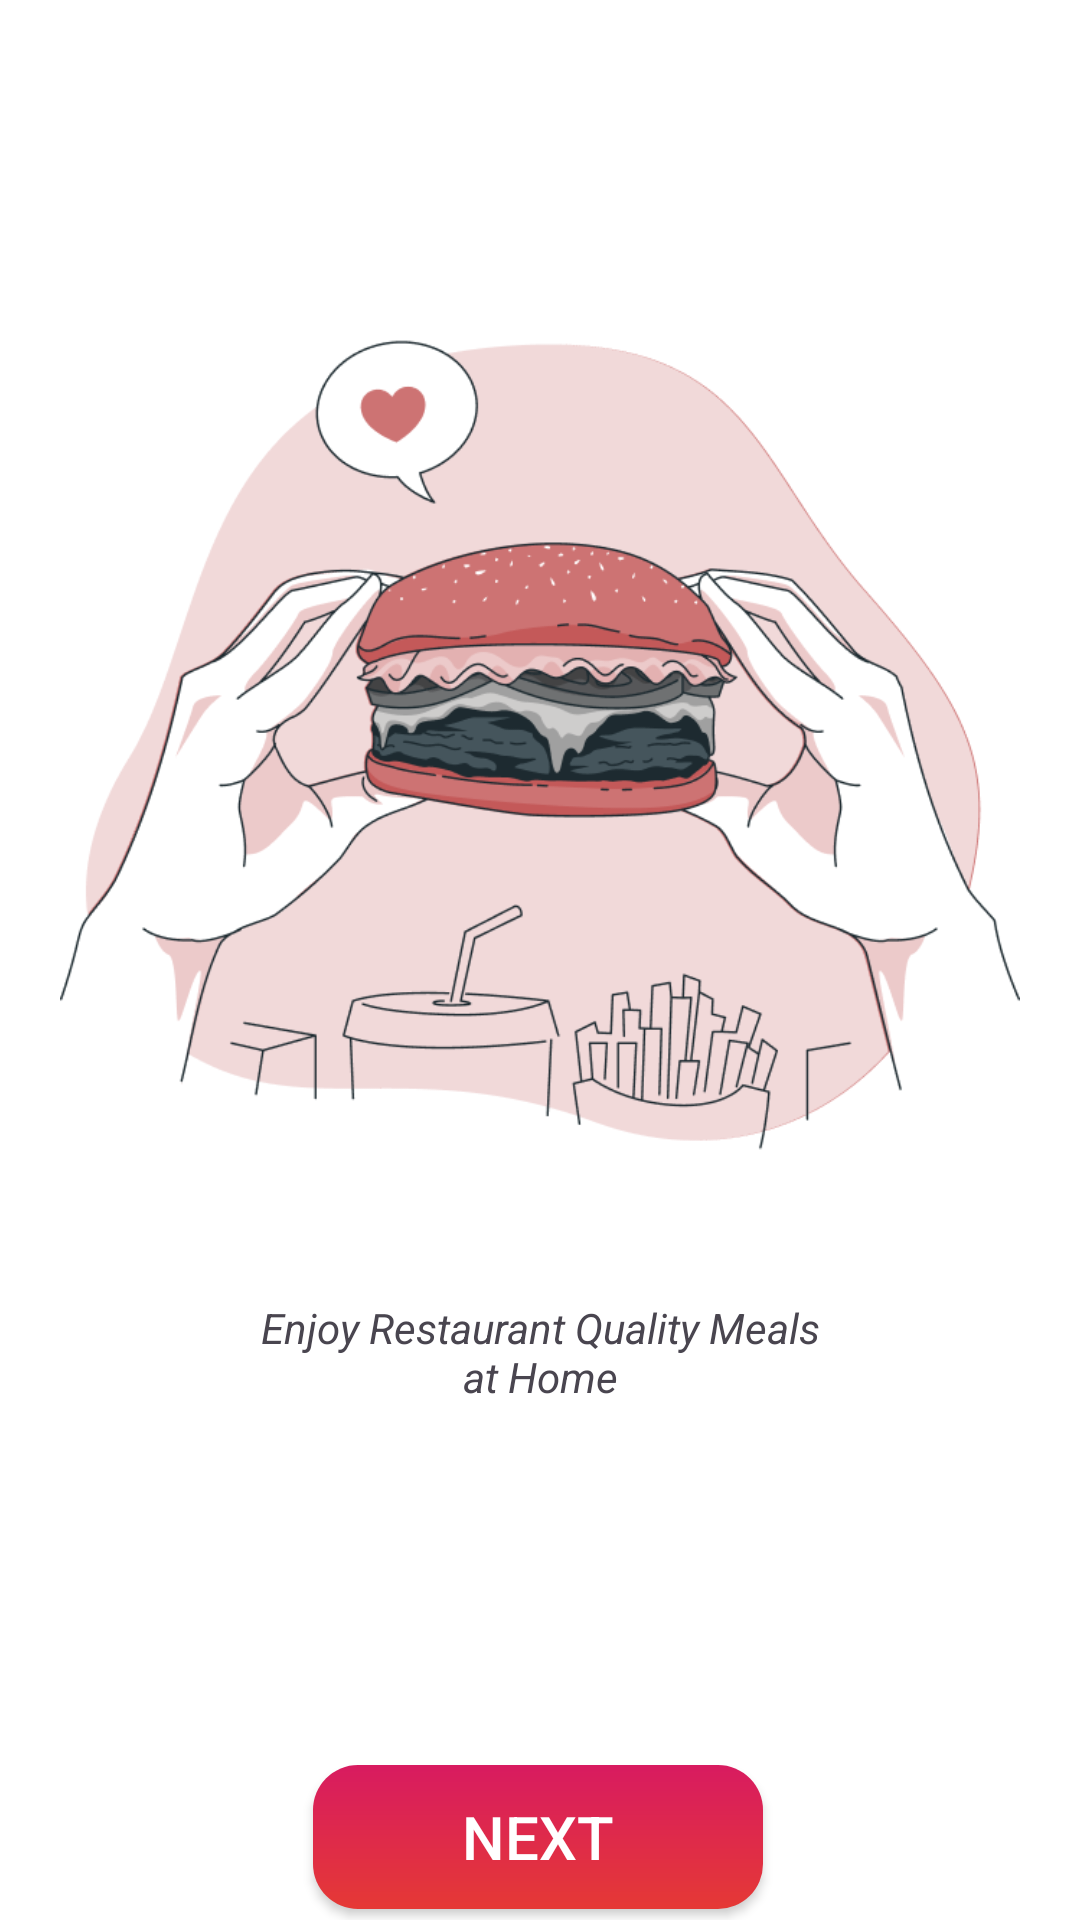

Reconstruct the res/layout file that produces this screen, plus the resources it refers to.
<!-- AndroidManifest.xml: application theme Theme.Chef -->
<!-- res/layout/activity_start.xml -->
<?xml version="1.0" encoding="utf-8"?>
<androidx.constraintlayout.widget.ConstraintLayout xmlns:android="http://schemas.android.com/apk/res/android"
    xmlns:app="http://schemas.android.com/apk/res-auto"
    xmlns:tools="http://schemas.android.com/tools"
    android:layout_width="match_parent"
    android:layout_height="match_parent"
    android:background="@color/white"
    tools:context=".StartActivity">

    <ImageView
        android:id="@+id/imageView2"
        android:layout_width="320dp"
        android:layout_height="301dp"
        android:layout_marginTop="100dp"
        app:layout_constraintEnd_toEndOf="parent"
        app:layout_constraintStart_toStartOf="parent"
        app:layout_constraintTop_toTopOf="parent"
        app:srcCompat="@drawable/img_1" />

    <TextView
        android:id="@+id/textView4"
        android:layout_width="wrap_content"
        android:layout_height="wrap_content"
        android:layout_marginTop="32dp"
        android:text="@string/enjoy_restaurant_quality_meals_nat_home"
        android:textAlignment="center"
        android:textColor="@color/red"
        android:textStyle="italic"
        app:layout_constraintEnd_toEndOf="@+id/imageView2"
        app:layout_constraintStart_toStartOf="@+id/imageView2"
        app:layout_constraintTop_toBottomOf="@+id/imageView2" />

    <androidx.appcompat.widget.AppCompatButton
        android:id="@+id/nextButton"
        android:layout_width="150dp"
        android:layout_height="wrap_content"
        android:layout_marginTop="120dp"
        android:background="@drawable/redbutton"
        android:text="@string/next"
        android:textColor="@color/white"
        android:textSize="20sp"
        app:layout_constraintEnd_toEndOf="@+id/textView4"
        app:layout_constraintHorizontal_bias="0.475"
        app:layout_constraintStart_toStartOf="@+id/textView4"
        app:layout_constraintTop_toBottomOf="@+id/textView4" />


</androidx.constraintlayout.widget.ConstraintLayout>
<!-- resources referenced by this layout -->
<resources>
  <!-- drawable img_1: png bitmap (drawable, 63150 bytes) -->
  <!-- drawable redbutton (drawable) -->
  <?xml version="1.0" encoding="utf-8"?>
  <shape xmlns:android="http://schemas.android.com/apk/res/android">
  <gradient
      android:angle="-45"
      android:startColor="#D81B60"
      android:endColor="#E53935"/>
  
      <corners android:radius="15dp"/>
  </shape>
  <string name="enjoy_restaurant_quality_meals_nat_home">Enjoy Restaurant Quality Meals\nat Home</string>
  <string name="next">Next</string>
  <style name="Theme.Chef" parent="Base.Theme.Chef" />
  <style name="Base.Theme.Chef" parent="Theme.Material3.DayNight.NoActionBar">
          
          
          <item name="colorPrimaryDark">@color/red</item>
      </style>
  <!-- not gathered from this repository: default colours our renderer supplied (Android Studio template values) -->
  <color name="white">#FFFFFFFF</color>
</resources>
